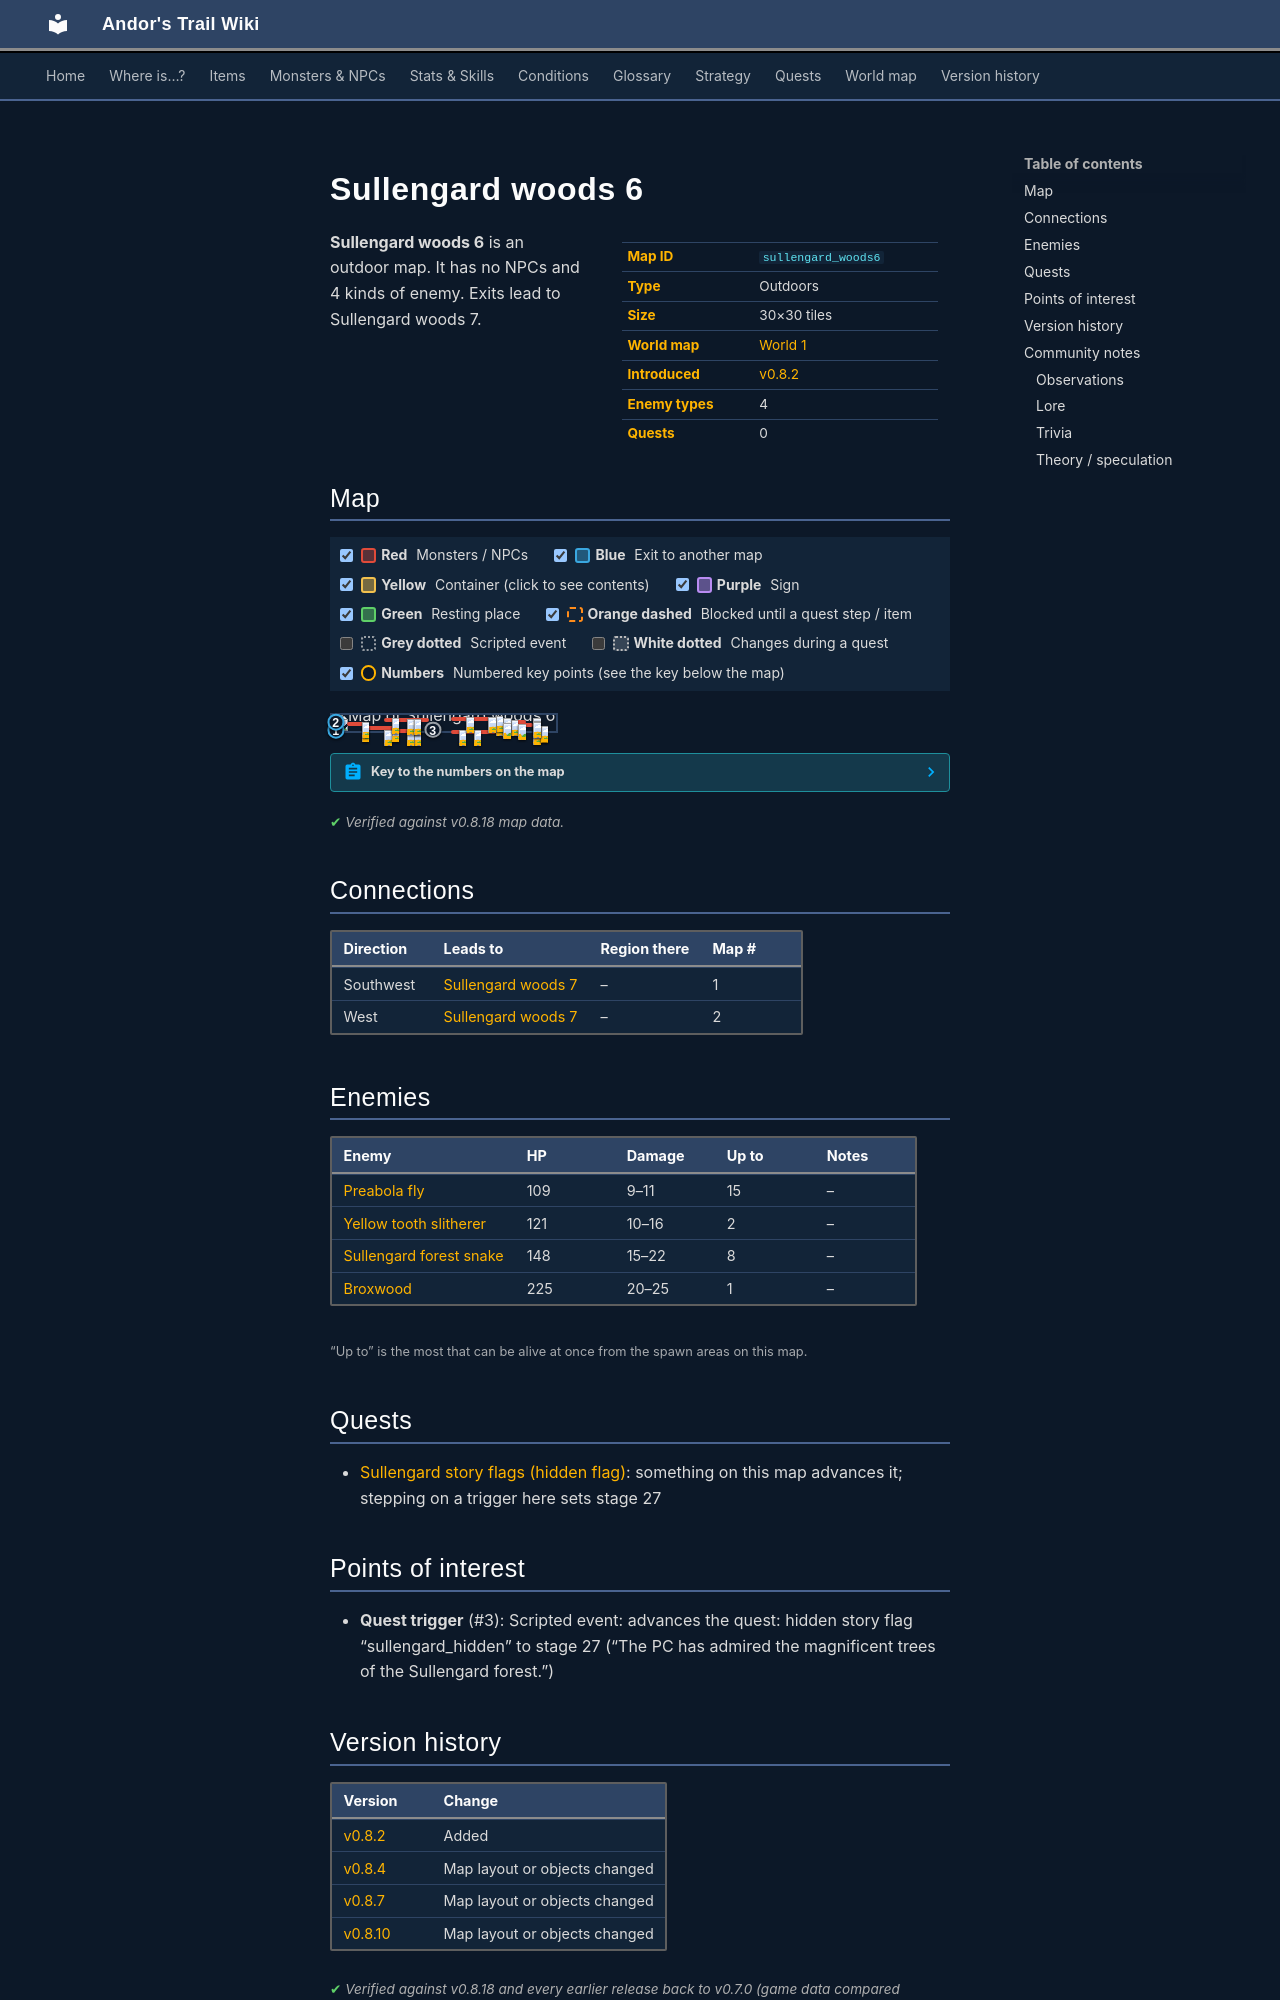

repository: asdfghjkl628/Andor-s-Trail-Wikiiii · page: maps/sullengard_woods6/index.html · generator: mkdocs

---
description: "Sullengard woods 6 is an outdoor location in Andor's Trail. Enemies: Preabola fly, Yellow tooth slitherer, Sullengard forest snake, Broxwood. Exits to Sullengard woods 7."
---

# Sullengard woods 6

<div class="infobox" markdown>

| | |
|---|---|
| **Map ID** | `sullengard_woods6` |
| **Type** | Outdoors |
| **Size** | 30×30 tiles |
| **World map** | [World 1](index.md) |
| **Introduced** | [v0.8.2](../versions/0.8.2.md) |
| **Enemy types** | 4 |
| **Quests** | 0 |

</div>

**Sullengard woods 6** is an outdoor map. It has no NPCs and 4 kinds of enemy. Exits lead to Sullengard woods 7.

## Map

<div class="map-legend" markdown="0"><label class="lg"><input type="checkbox" data-t="spawn" checked><span class="sw sw-spawn"></span><b>Red</b>&nbsp;Monsters / NPCs</label><label class="lg"><input type="checkbox" data-t="mapchange" checked><span class="sw sw-mapchange"></span><b>Blue</b>&nbsp;Exit to another map</label><label class="lg"><input type="checkbox" data-t="container" checked><span class="sw sw-container"></span><b>Yellow</b>&nbsp;Container (click to see contents)</label><label class="lg"><input type="checkbox" data-t="sign" checked><span class="sw sw-sign"></span><b>Purple</b>&nbsp;Sign</label><label class="lg"><input type="checkbox" data-t="rest" checked><span class="sw sw-rest"></span><b>Green</b>&nbsp;Resting place</label><label class="lg"><input type="checkbox" data-t="key" checked><span class="sw sw-key"></span><b>Orange dashed</b>&nbsp;Blocked until a quest step / item</label><label class="lg"><input type="checkbox" data-t="script"><span class="sw sw-script"></span><b>Grey dotted</b>&nbsp;Scripted event</label><label class="lg"><input type="checkbox" data-t="replace"><span class="sw sw-replace"></span><b>White dotted</b>&nbsp;Changes during a quest</label><label class="lg"><input type="checkbox" data-t="pin" checked><span class="sw sw-pin"></span><b>Numbers</b>&nbsp;Numbered key points (see the key below the map)</label></div>

<div class="map-wrap hide-script hide-replace" markdown="0"><img src="../../assets/maps/sullengard_woods6.webp" alt="Map of Sullengard woods 6" width="960" height="960" loading="lazy"><a id="place-southwest" class="mo mo-mapchange" href="../sullengard_woods7/#place-southeast" title="Exit to Sullengard woods 7" style="left:0.000%;top:93.333%;width:3.333%;height:3.333%"></a><a id="place-west" class="mo mo-mapchange" href="../sullengard_woods7/#place-east" title="Exit to Sullengard woods 7" style="left:0.000%;top:40.000%;width:3.333%;height:3.333%"></a><a class="mo mo-script" href="../../quests/sullengard_hidden/#stage-27" title="Scripted event: advances the quest: hidden story flag “sullengard_hidden” to stage 27 (“The PC has admired the magnificent trees of the Sullengard forest.”)" style="left:43.333%;top:86.667%;width:3.333%;height:6.667%"></a><span class="mo mo-spawn" title="Spawns: Preabola fly" style="left:73.333%;top:30.000%;width:13.333%;height:3.333%"></span><span class="mo mo-spawn" title="Spawns: Sullengard forest snake" style="left:90.000%;top:20.000%;width:3.333%;height:3.333%"></span><span class="mo mo-spawn" title="Spawns: Sullengard forest snake" style="left:76.667%;top:16.667%;width:3.333%;height:3.333%"></span><span class="mo mo-spawn" title="Spawns: Sullengard forest snake" style="left:73.333%;top:6.667%;width:3.333%;height:3.333%"></span><span class="mo mo-spawn" title="Spawns: Preabola fly" style="left:23.333%;top:86.667%;width:16.667%;height:6.667%"></span><span class="mo mo-spawn" title="Spawns: Sullengard forest snake" style="left:13.333%;top:66.667%;width:16.667%;height:6.667%"></span><span class="mo mo-spawn" title="Spawns: Broxwood" style="left:6.667%;top:43.333%;width:10.000%;height:3.333%"></span><span class="mo mo-spawn" title="Spawns: Preabola fly" style="left:53.333%;top:90.000%;width:20.000%;height:6.667%"></span><span class="mo mo-spawn" title="Spawns: Sullengard forest snake" style="left:90.000%;top:70.000%;width:6.667%;height:20.000%"></span><span class="mo mo-spawn" title="Spawns: Preabola fly" style="left:90.000%;top:30.000%;width:3.333%;height:16.667%"></span><span class="mo mo-spawn" title="Spawns: Yellow tooth slitherer" style="left:76.667%;top:50.000%;width:13.333%;height:10.000%"></span><span class="mo mo-spawn" title="Spawns: Preabola fly" style="left:23.333%;top:16.667%;width:20.000%;height:13.333%"></span><span class="mo mo-spawn" title="Spawns: Preabola fly" style="left:53.333%;top:10.000%;width:20.000%;height:6.667%"></span><a class="mob" href="../../monsters/preabola_fly/" title="Preabola fly" style="left:80.000%;top:30.000%;width:3.333%;height:3.333%"><img src="../../assets/icons/monsters/monsters_rltiles2_170.png" alt="Preabola fly"></a><a class="mob" href="../../monsters/preabola_fly/" title="Preabola fly" style="left:73.333%;top:30.000%;width:3.333%;height:3.333%"><img src="../../assets/icons/monsters/monsters_rltiles2_170.png" alt="Preabola fly"></a><a class="mob" href="../../monsters/sullengard_venom_snake/" title="Sullengard forest snake" style="left:90.000%;top:20.000%;width:3.333%;height:3.333%"><img src="../../assets/icons/monsters/monsters_tometik4_24.png" alt="Sullengard forest snake"></a><a class="mob" href="../../monsters/sullengard_venom_snake/" title="Sullengard forest snake" style="left:76.667%;top:16.667%;width:3.333%;height:3.333%"><img src="../../assets/icons/monsters/monsters_tometik4_24.png" alt="Sullengard forest snake"></a><a class="mob" href="../../monsters/sullengard_venom_snake/" title="Sullengard forest snake" style="left:73.333%;top:6.667%;width:3.333%;height:3.333%"><img src="../../assets/icons/monsters/monsters_tometik4_24.png" alt="Sullengard forest snake"></a><a class="mob" href="../../monsters/preabola_fly/" title="Preabola fly" style="left:23.333%;top:90.000%;width:3.333%;height:3.333%"><img src="../../assets/icons/monsters/monsters_rltiles2_170.png" alt="Preabola fly"></a><a class="mob" href="../../monsters/preabola_fly/" title="Preabola fly" style="left:36.667%;top:90.000%;width:3.333%;height:3.333%"><img src="../../assets/icons/monsters/monsters_rltiles2_170.png" alt="Preabola fly"></a><a class="mob" href="../../monsters/preabola_fly/" title="Preabola fly" style="left:33.333%;top:90.000%;width:3.333%;height:3.333%"><img src="../../assets/icons/monsters/monsters_rltiles2_170.png" alt="Preabola fly"></a><a class="mob" href="../../monsters/sullengard_venom_snake/" title="Sullengard forest snake" style="left:26.667%;top:70.000%;width:3.333%;height:3.333%"><img src="../../assets/icons/monsters/monsters_tometik4_24.png" alt="Sullengard forest snake"></a><a class="mob" href="../../monsters/sullengard_venom_snake/" title="Sullengard forest snake" style="left:13.333%;top:70.000%;width:3.333%;height:3.333%"><img src="../../assets/icons/monsters/monsters_tometik4_24.png" alt="Sullengard forest snake"></a><a class="mob" href="../../monsters/broxwood/" title="Broxwood" style="left:13.333%;top:43.333%;width:3.333%;height:3.333%"><img src="../../assets/icons/monsters/monsters_newb_1_1083.png" alt="Broxwood"></a><a class="mob" href="../../monsters/preabola_fly/" title="Preabola fly" style="left:63.333%;top:93.333%;width:3.333%;height:3.333%"><img src="../../assets/icons/monsters/monsters_rltiles2_170.png" alt="Preabola fly"></a><a class="mob" href="../../monsters/preabola_fly/" title="Preabola fly" style="left:56.667%;top:93.333%;width:3.333%;height:3.333%"><img src="../../assets/icons/monsters/monsters_rltiles2_170.png" alt="Preabola fly"></a><a class="mob" href="../../monsters/sullengard_venom_snake/" title="Sullengard forest snake" style="left:90.000%;top:83.333%;width:3.333%;height:3.333%"><img src="../../assets/icons/monsters/monsters_tometik4_24.png" alt="Sullengard forest snake"></a><a class="mob" href="../../monsters/sullengard_venom_snake/" title="Sullengard forest snake" style="left:93.333%;top:76.667%;width:3.333%;height:3.333%"><img src="../../assets/icons/monsters/monsters_tometik4_24.png" alt="Sullengard forest snake"></a><a class="mob" href="../../monsters/sullengard_venom_snake/" title="Sullengard forest snake" style="left:93.333%;top:70.000%;width:3.333%;height:3.333%"><img src="../../assets/icons/monsters/monsters_tometik4_24.png" alt="Sullengard forest snake"></a><a class="mob" href="../../monsters/preabola_fly/" title="Preabola fly" style="left:90.000%;top:33.333%;width:3.333%;height:3.333%"><img src="../../assets/icons/monsters/monsters_rltiles2_170.png" alt="Preabola fly"></a><a class="mob" href="../../monsters/preabola_fly/" title="Preabola fly" style="left:90.000%;top:40.000%;width:3.333%;height:3.333%"><img src="../../assets/icons/monsters/monsters_rltiles2_170.png" alt="Preabola fly"></a><a class="mob" href="../../monsters/yellow_tooth/" title="Yellow tooth slitherer" style="left:76.667%;top:50.000%;width:3.333%;height:3.333%"><img src="../../assets/icons/monsters/monsters_snakes_5.png" alt="Yellow tooth slitherer"></a><a class="mob" href="../../monsters/yellow_tooth/" title="Yellow tooth slitherer" style="left:83.333%;top:56.667%;width:3.333%;height:3.333%"><img src="../../assets/icons/monsters/monsters_snakes_5.png" alt="Yellow tooth slitherer"></a><a class="mob" href="../../monsters/preabola_fly/" title="Preabola fly" style="left:26.667%;top:20.000%;width:3.333%;height:3.333%"><img src="../../assets/icons/monsters/monsters_rltiles2_170.png" alt="Preabola fly"></a><a class="mob" href="../../monsters/preabola_fly/" title="Preabola fly" style="left:36.667%;top:23.333%;width:3.333%;height:3.333%"><img src="../../assets/icons/monsters/monsters_rltiles2_170.png" alt="Preabola fly"></a><a class="mob" href="../../monsters/preabola_fly/" title="Preabola fly" style="left:33.333%;top:26.667%;width:3.333%;height:3.333%"><img src="../../assets/icons/monsters/monsters_rltiles2_170.png" alt="Preabola fly"></a><a class="mob" href="../../monsters/preabola_fly/" title="Preabola fly" style="left:36.667%;top:26.667%;width:3.333%;height:3.333%"><img src="../../assets/icons/monsters/monsters_rltiles2_170.png" alt="Preabola fly"></a><a class="mob" href="../../monsters/preabola_fly/" title="Preabola fly" style="left:60.000%;top:10.000%;width:3.333%;height:3.333%"><img src="../../assets/icons/monsters/monsters_rltiles2_170.png" alt="Preabola fly"></a><a class="mob" href="../../monsters/preabola_fly/" title="Preabola fly" style="left:70.000%;top:10.000%;width:3.333%;height:3.333%"><img src="../../assets/icons/monsters/monsters_rltiles2_170.png" alt="Preabola fly"></a><a class="pin pin-exit" href="#key-1" style="left:1.667%;top:95.000%" title="Exit (southwest): to [Sullengard woods 7](sullengard_woods7.md)">1</a><a class="pin pin-exit" href="#key-2" style="left:1.667%;top:41.667%" title="Exit (west): to [Sullengard woods 7](sullengard_woods7.md)">2</a><a class="pin pin-script" href="#key-3" style="left:45.000%;top:90.000%" title="Quest trigger: Scripted event: advances the quest: hidden story flag “sullengard_hidden” to stage 27 (“The PC has admired the magnificent trees of the Sullengard forest.”)">3</a></div>

??? abstract "Key to the numbers on the map"

    | # | What | Details |
    |---|---|---|
    | <span id="key-1"></span>1 | Exit (southwest) | to [Sullengard woods 7](sullengard_woods7.md) |
    | <span id="key-2"></span>2 | Exit (west) | to [Sullengard woods 7](sullengard_woods7.md) |
    | <span id="key-3"></span>3 | Quest trigger | Scripted event: advances the quest: hidden story flag “sullengard_hidden” to stage 27 (“The PC has admired the magnificent trees of the Sullengard forest.”) |


<p class="verified">Verified against v0.8.18 map data.</p>

## Connections

| Direction | Leads to | Region there | Map # |
|---|---|---|---|
| Southwest | [Sullengard woods 7](sullengard_woods7.md) | – | 1 |
| West | [Sullengard woods 7](sullengard_woods7.md) | – | 2 |
